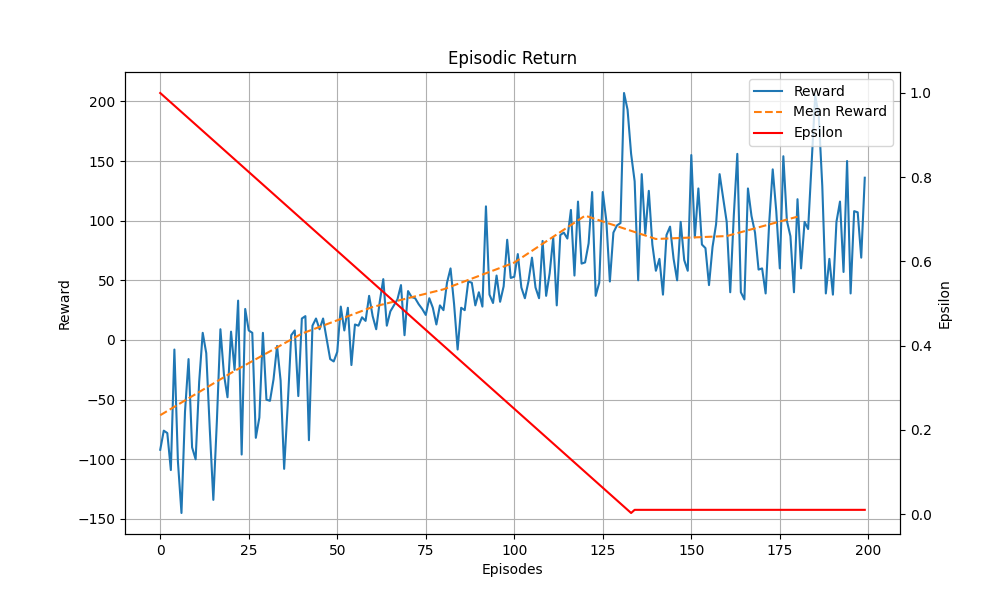

The file beside this chart, header and first rows:
Episodes, Episodic Return, Epsilon
1, -92, 1.0
2, -76, 0.9925
3, -78, 0.985
4, -109, 0.9775
5, -8, 0.97
6, -102, 0.9625
7, -145, 0.955
8, -60, 0.9475
9, -16, 0.94
10, -90, 0.9325
11, -100, 0.925
12, -35, 0.9175
13, 6, 0.91
14, -11, 0.9025
15, -75, 0.895
16, -134, 0.8875
17, -68, 0.88
18, 9, 0.8725
19, -29, 0.865
20, -48, 0.8575
21, 7, 0.85
22, -25, 0.8425
23, 33, 0.835
24, -96, 0.8275
25, 26, 0.82
26, 8, 0.8125
27, 6, 0.805
28, -82, 0.7975
29, -65, 0.79
30, 6, 0.7825
31, -50, 0.775
32, -51, 0.7675
33, -33, 0.76
34, -5, 0.7525
35, -34, 0.745
36, -108, 0.7375
37, -55, 0.73
38, 4, 0.7225
39, 8, 0.715
40, -47, 0.7075
41, 18, 0.7
42, 20, 0.6925
43, -84, 0.685
44, 12, 0.6775
45, 18, 0.67
46, 9, 0.6625
47, 18, 0.655
48, 1, 0.6475
49, -16, 0.64
50, -18, 0.6325
51, -10, 0.625
52, 28, 0.6175
53, 8, 0.61
54, 27, 0.6025
55, -21, 0.595
56, 13, 0.5875
57, 12, 0.58
58, 19, 0.5725
59, 16, 0.565
60, 37, 0.5575
... 140 more rows
